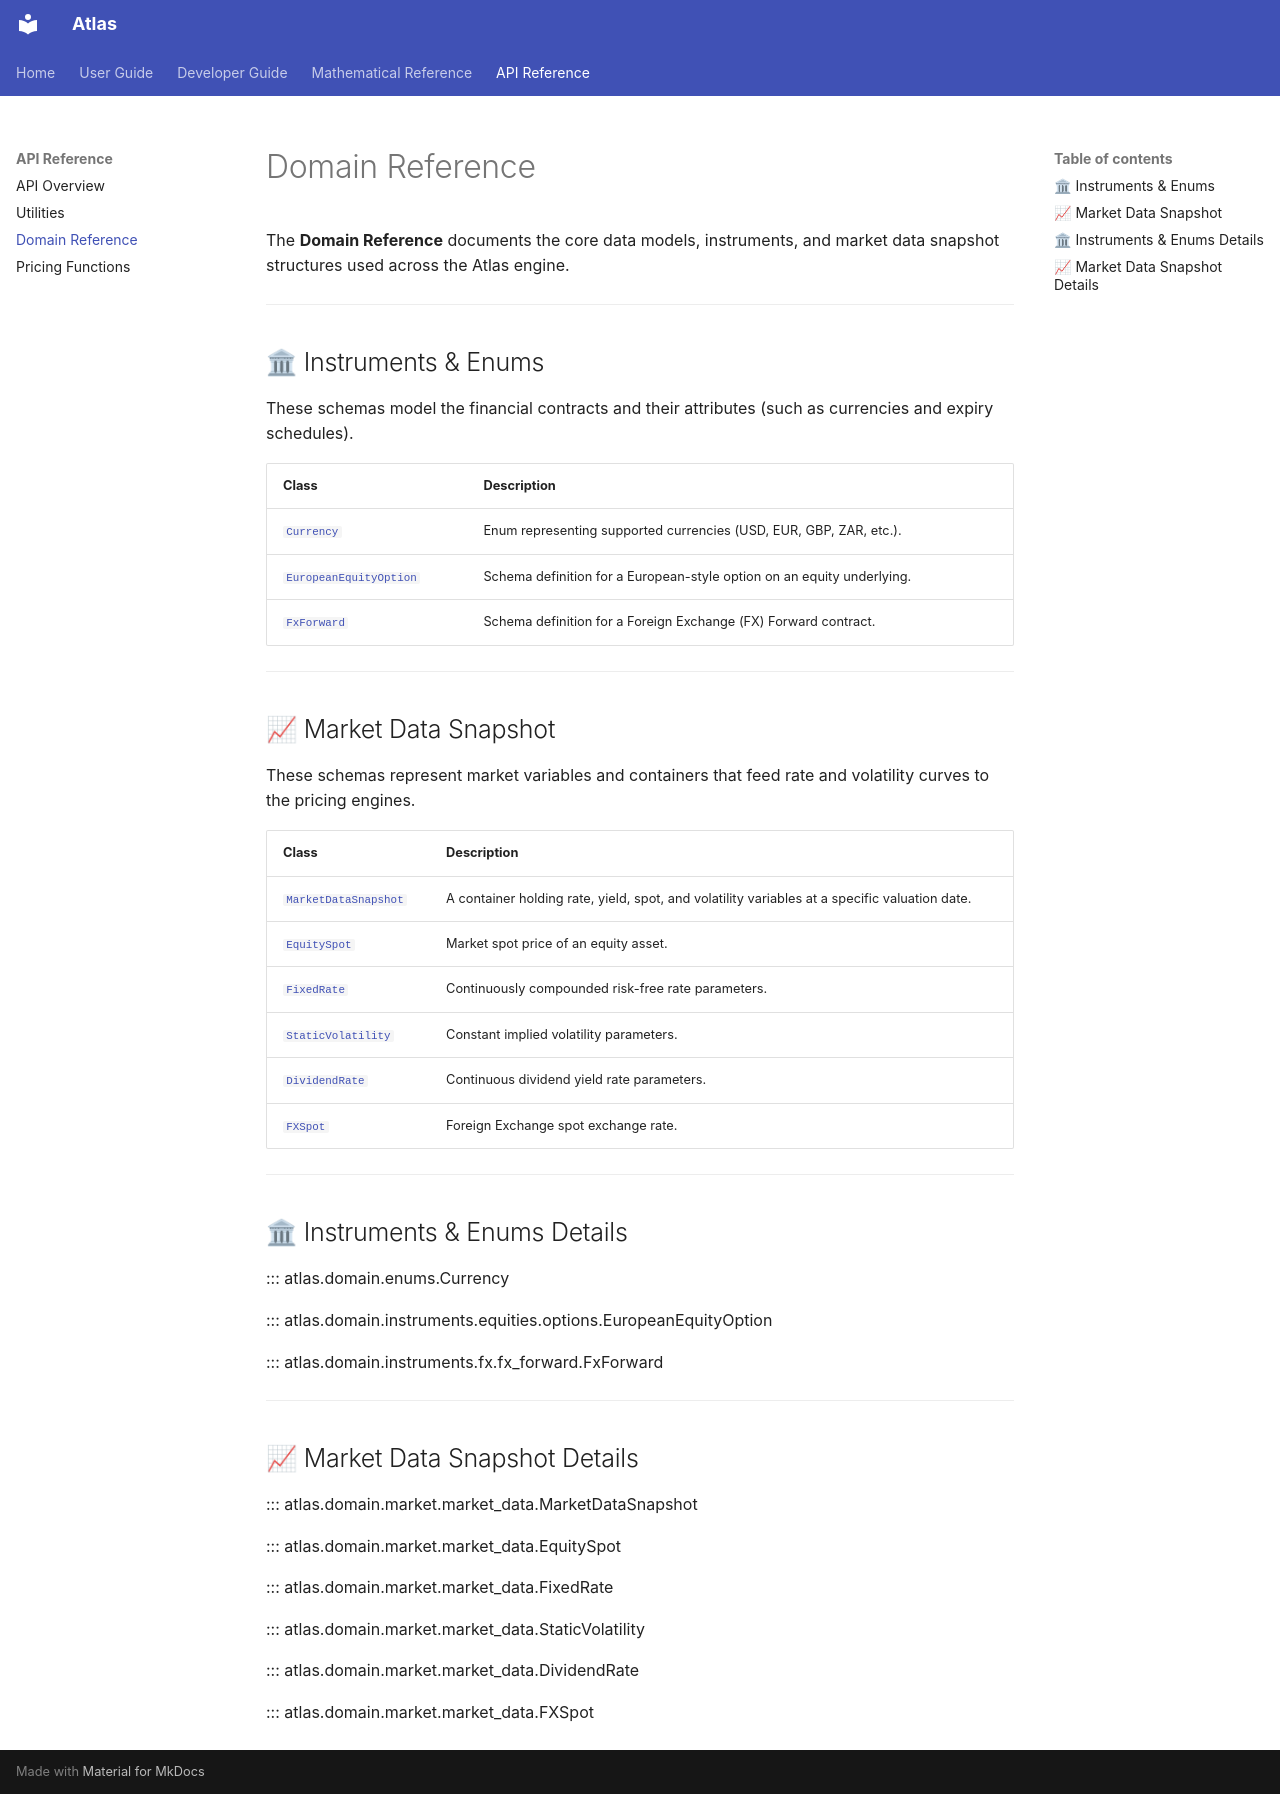

repository: Frik7/Atlas · page: reference/domain/index.html · generator: mkdocs

# Domain Reference

The **Domain Reference** documents the core data models, instruments, and market data snapshot structures used across the Atlas engine.

---

## 🏛 Instruments & Enums

These schemas model the financial contracts and their attributes (such as currencies and expiry schedules).

| Class | Description |
| --- | --- |
| [`Currency`](#atlas.domain.enums.Currency) | Enum representing supported currencies (USD, EUR, GBP, ZAR, etc.). |
| [`EuropeanEquityOption`](#atlas.domain.instruments.equities.options.EuropeanEquityOption) | Schema definition for a European-style option on an equity underlying. |
| [`FxForward`](#atlas.domain.instruments.fx.fx_forward.FxForward) | Schema definition for a Foreign Exchange (FX) Forward contract. |

---

## 📈 Market Data Snapshot

These schemas represent market variables and containers that feed rate and volatility curves to the pricing engines.

| Class | Description |
| --- | --- |
| [`MarketDataSnapshot`](#atlas.domain.market.market_data.MarketDataSnapshot) | A container holding rate, yield, spot, and volatility variables at a specific valuation date. |
| [`EquitySpot`](#atlas.domain.market.market_data.EquitySpot) | Market spot price of an equity asset. |
| [`FixedRate`](#atlas.domain.market.market_data.FixedRate) | Continuously compounded risk-free rate parameters. |
| [`StaticVolatility`](#atlas.domain.market.market_data.StaticVolatility) | Constant implied volatility parameters. |
| [`DividendRate`](#atlas.domain.market.market_data.DividendRate) | Continuous dividend yield rate parameters. |
| [`FXSpot`](#atlas.domain.market.market_data.FXSpot) | Foreign Exchange spot exchange rate. |

---

## 🏛 Instruments & Enums Details

::: atlas.domain.enums.Currency

::: atlas.domain.instruments.equities.options.EuropeanEquityOption

::: atlas.domain.instruments.fx.fx_forward.FxForward

---

## 📈 Market Data Snapshot Details

::: atlas.domain.market.market_data.MarketDataSnapshot

::: atlas.domain.market.market_data.EquitySpot

::: atlas.domain.market.market_data.FixedRate

::: atlas.domain.market.market_data.StaticVolatility

::: atlas.domain.market.market_data.DividendRate

::: atlas.domain.market.market_data.FXSpot
